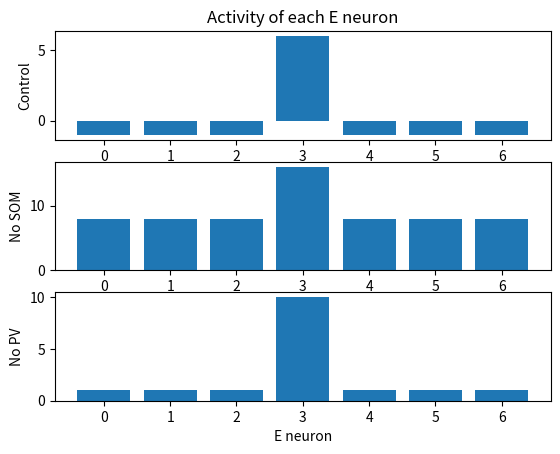

The matplotlib source for this figure:
"""
Toy model to replicate signal detection behavior
during inactivation of SOM and PV interneurons.

Santiago Jaramillo - 2020-04-26
"""

import numpy as np
from matplotlib import pyplot as plt

def make_weights_mat(wVec):
    nCells = len(wVec)
    wMat = np.empty((nCells,nCells))
    for ind in range(nCells):
        wMat[ind,:] = np.roll(wVec,ind-nCells//2)
    return wMat

inputVec = np.array([ 1, 1, 1, 2, 1, 1, 1])
#inputVec = np.array([ 1, 1, 1, 1, 1, 1, 1])
nCells = len(inputVec)
midCell = nCells//2

CASE = 1

if CASE==0:
    vThal = np.array([ 0, 0, 0, 6, 0, 0, 0])
    vPV   = np.array([ 0, 0, 0,-1, 0, 0, 0])
    vSOM  = np.array([-1,-1,-1, 0,-1,-1,-1])
elif CASE==1:
    vThal = np.array([ 0, 0, 0, 10, 0, 0, 0])
    vPV   = np.array([ 0, 0, 0,-2, 0, 0, 0])
    vSOM  = np.array([-1,-1,-1,-2,-1,-1,-1])

wThal = make_weights_mat(vThal)
wPV = make_weights_mat(vPV)
wSOM = make_weights_mat(vSOM)

if 0:
    print(wThal)
    print(wPV)
    print(wSOM)

outputVecControl = np.dot(inputVec,wThal) + \
                   np.dot(inputVec,wPV) + \
                   np.dot(inputVec,wSOM)

outputVecNoSOM = np.dot(inputVec,wThal) + \
                 np.dot(inputVec,wPV)

outputVecNoPV = np.dot(inputVec,wThal) + \
                np.dot(inputVec,wSOM)

diffControl = outputVecControl[midCell]-outputVecControl[midCell-1]
diffSOM = outputVecNoSOM[midCell]-outputVecNoSOM[midCell-1]
diffPV = outputVecNoPV[midCell]-outputVecNoPV[midCell-1]

if 1:
    print('Control  (Δ = {})'.format(diffControl))
    print(outputVecControl)
    
    print('No SOM  (Δ = {})'.format(diffSOM))
    print(outputVecNoSOM)
    
    print('No PV  (Δ = {})'.format(diffPV))
    print(outputVecNoPV)

    
plt.clf()

plt.subplot(3,1,1)
plt.bar(np.arange(nCells), outputVecControl)
plt.ylabel('Control')
plt.title('Activity of each E neuron')

plt.subplot(3,1,2)
plt.bar(np.arange(nCells), outputVecNoSOM)
plt.ylabel('No SOM')

plt.subplot(3,1,3)
plt.bar(np.arange(nCells), outputVecNoPV)
plt.ylabel('No PV')
plt.xlabel('E neuron')

plt.show()


